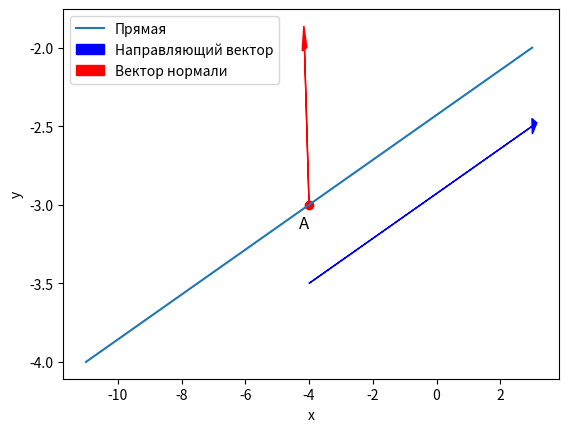

Source code (Python):
import numpy as np
import matplotlib.pyplot as plt

# Координаты точки
x0, y0 = -4, -3

# Координаты вектора
a, b = 7, 1

# Параметрическое уравнение прямой
t = np.linspace(-1, 1, 400)
x = x0 + a * t
y = y0 + b * t

plt.scatter(x0, y0, color='red', alpha=1)
plt.text(x0, y0 - 0.15, 'A', fontsize=12, ha='right')

# Вектор нормали
normal = np.array([-b, a])
normal = normal / np.linalg.norm(normal)

# График
plt.plot(x, y, label="Прямая")
plt.arrow(x0, y0-0.5, a, b, head_width=0.1, head_length=0.15, fc='blue', ec='blue', label="Направляющий вектор")
plt.arrow(x0, y0, normal[0], normal[1], head_width=0.15, head_length=0.15, fc='red', ec='red', label="Вектор нормали")

# Подписи осей и векторов
plt.xlabel('x')
plt.ylabel('y')
plt.legend()

# Вывод уравнения прямой
print(f'Уравнение прямой: (x - ({x0})) / {a} = (y - ({y0})) / {b}')

# Показать график
plt.show()


